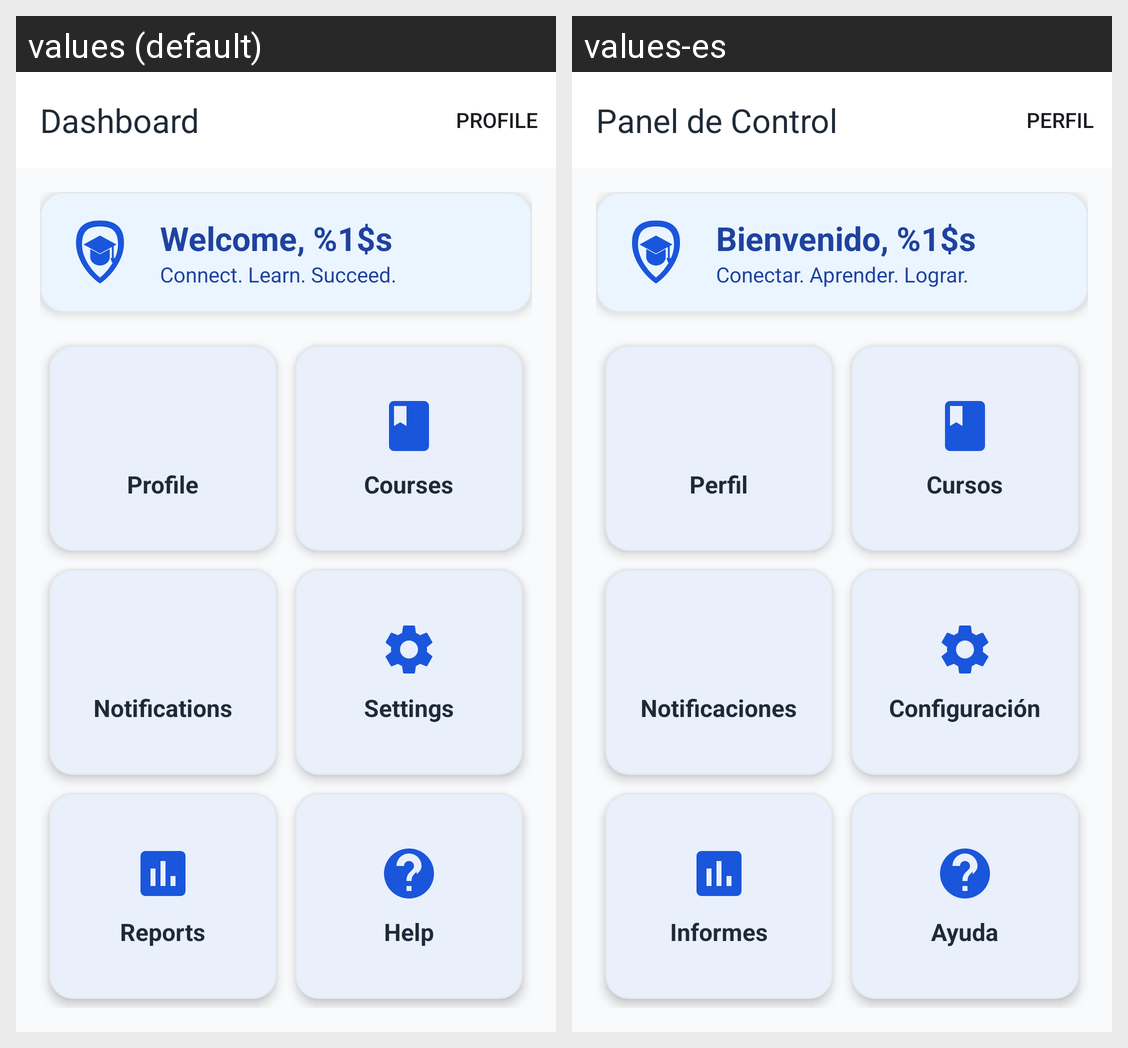

Here is an Android app screen in its default locale and in the app's own translations. Write out the translated-string differences for the strings that appear on this screen.
Android screen res/layout/activity_dashboard.xml rendered under 2 locales, left to right: values (default), values-es. Device: Nexus 5 (rendered at 1080×1920; each locale shown at half size, 540×960, under a caption strip naming it); theme Theme.CampusConnect.
Strings drawn on this screen, with the default value and each locale's value (text and hints the layout hard-codes, and strings that could not be matched under every locale, appear in the picture but are not listed):

dashboard_title
  values: Dashboard
  values-es: Panel de Control

dashboard_welcome
  values: Welcome, %1$s
  values-es: Bienvenido, %1$s

app_tagline
  values: Connect. Learn. Succeed.
  values-es: Conectar. Aprender. Lograr.

module_profile
  values: Profile
  values-es: Perfil

module_courses
  values: Courses
  values-es: Cursos

module_notifications
  values: Notifications
  values-es: Notificaciones

module_settings
  values: Settings
  values-es: Configuración

module_reports
  values: Reports
  values-es: Informes

module_help
  values: Help
  values-es: Ayuda
